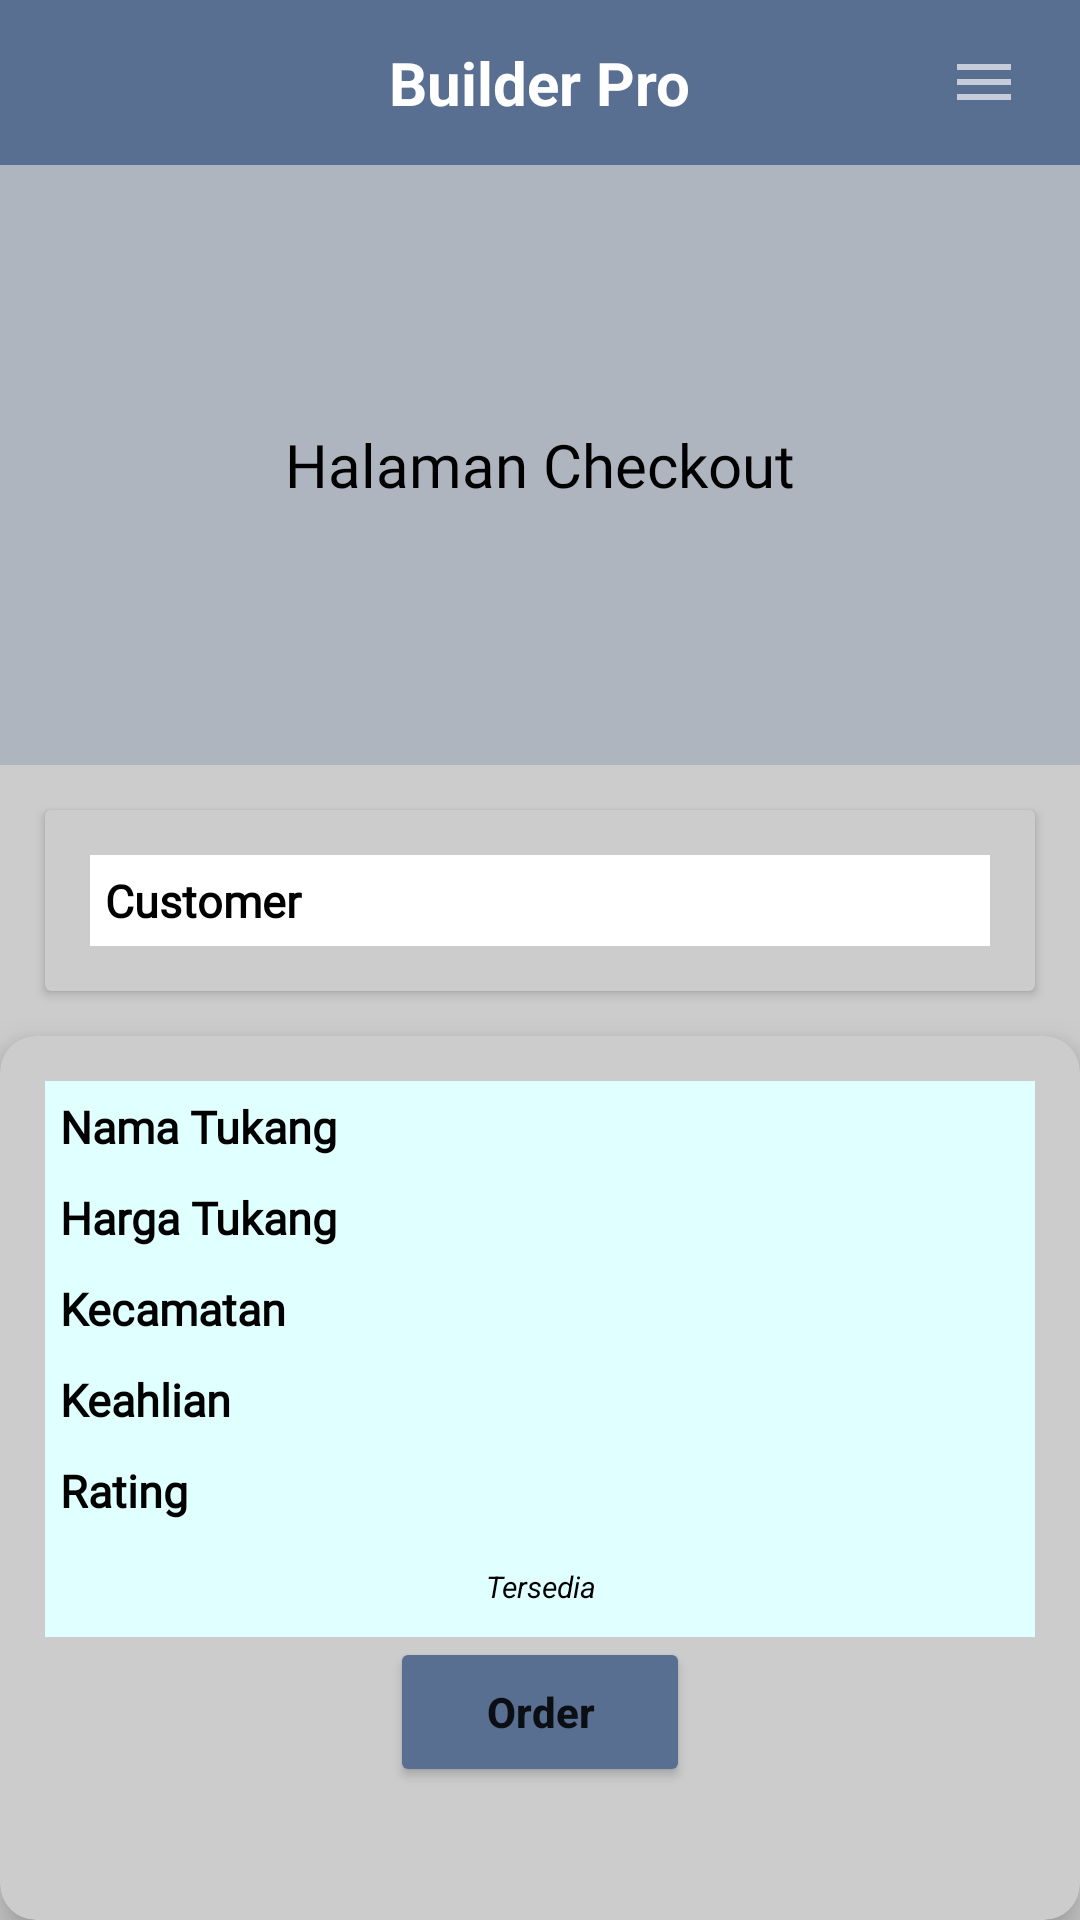

This screen was rendered from an Android layout file. Write that file and the resources it references.
<!-- AndroidManifest.xml: application theme Theme.BuilderPro -->
<!-- res/layout/activity_home_order.xml -->
<?xml version="1.0" encoding="utf-8"?>
<LinearLayout xmlns:android="http://schemas.android.com/apk/res/android"
    xmlns:app="http://schemas.android.com/apk/res-auto"
    xmlns:tools="http://schemas.android.com/tools"
    android:layout_width="match_parent"
    android:layout_height="match_parent"
    android:background="#ccc"
    android:orientation="vertical"
    tools:context=".HomeOrder">

    <RelativeLayout
        android:layout_width="match_parent"
        android:layout_height="55dp"
        android:background="#586F92">

        <TextView
            android:id="@+id/title_text"
            android:layout_width="wrap_content"
            android:layout_height="wrap_content"
            android:layout_centerInParent="true"
            android:text="@string/app_name"
            android:textColor="#fff"
            android:textSize="20sp"
            android:textStyle="bold" />

        <ImageButton
            android:id="@+id/menu_button"
            android:layout_width="wrap_content"
            android:layout_height="wrap_content"
            android:layout_alignParentRight="true"
            android:layout_centerInParent="true"
            android:layout_marginRight="20dp"
            android:background="@null"
            android:src="@drawable/ic_menu" />

    </RelativeLayout>
    <TextView
        android:layout_width="match_parent"
        android:layout_height="200dp"
        android:gravity="center"
        android:text="Halaman Checkout"
        android:textSize="20dp"
        android:backgroundTint="#40586F92"
        android:textColor="@color/black"
        android:fontFamily="@font/poppins_semibold"
        android:background="#fff">

    </TextView>
    <androidx.cardview.widget.CardView
        android:layout_width="match_parent"
        android:layout_height="wrap_content"
        android:background="#ccc"
        android:backgroundTint="#ccc"
        android:layout_margin="15dp">
        <TextView
            android:id="@+id/tv_cust"
            android:layout_width="match_parent"
            android:layout_height="wrap_content"
            android:padding="5dp"
            android:text="Customer"
            android:layout_margin="15dp"
            android:background="#fff"
            android:fontFamily="@font/poppins_semibold"
            android:textColor="@color/black"
            android:textSize="15dp"
            android:textStyle="bold">

        </TextView>
    </androidx.cardview.widget.CardView>



    <androidx.cardview.widget.CardView
        android:layout_width="match_parent"
        android:layout_height="match_parent"
        app:cardBackgroundColor="#ccc"
        app:cardCornerRadius="12dp"
        app:cardElevation="8dp">



        <LinearLayout
            android:layout_width="match_parent"
            android:layout_height="match_parent"
            android:layout_margin="15dp"
            android:layout_marginTop="30dp"
            android:background="#ccc"
            android:orientation="vertical">

            <TextView
                android:id="@+id/tv_tukang"
                android:layout_width="match_parent"
                android:layout_height="wrap_content"
                android:background="#E0FFFF"
                android:padding="5dp"
                android:text="Nama Tukang"
                android:fontFamily="@font/poppins_semibold"
                android:textColor="@color/black"
                android:textSize="15dp"
                android:textStyle="bold">

            </TextView>

            <TextView
                android:id="@+id/tv_harga"
                android:layout_width="match_parent"
                android:layout_height="wrap_content"
                android:background="#E0FFFF"
                android:padding="5dp"
                android:text="Harga Tukang"
                android:fontFamily="@font/poppins_semibold"
                android:textColor="@color/black"
                android:textSize="15dp"
                android:textStyle="bold">

            </TextView>

            <TextView
                android:id="@+id/tv_loc"
                android:layout_width="match_parent"
                android:layout_height="wrap_content"
                android:background="#E0FFFF"
                android:padding="5dp"
                android:text="Kecamatan"
                android:fontFamily="@font/poppins_semibold"
                android:textColor="@color/black"
                android:textSize="15dp"
                android:textStyle="bold"></TextView>

            <TextView
                android:id="@+id/tv_ahli"
                android:layout_width="match_parent"
                android:layout_height="wrap_content"
                android:background="#E0FFFF"
                android:padding="5dp"
                android:text="Keahlian"
                android:fontFamily="@font/poppins_semibold"
                android:textColor="@color/black"
                android:textSize="15dp"
                android:textStyle="bold"></TextView>


            <TextView
                android:id="@+id/tv_rate"
                android:layout_width="match_parent"
                android:layout_height="wrap_content"
                android:background="#E0FFFF"
                android:padding="5dp"
                android:text="Rating"
                android:fontFamily="@font/poppins_semibold"
                android:textColor="@color/black"
                android:textSize="15dp"
                android:textStyle="bold" />


            <TextView
                android:id="@+id/tv_action"
                android:layout_width="match_parent"
                android:layout_height="wrap_content"
                android:background="#E0FFFF"
                android:gravity="center"
                android:padding="10dp"
                android:text="Tersedia"
                android:textColor="@color/black"
                android:textSize="10dp"
                android:textStyle="italic">

            </TextView>

            <Button
                android:id="@+id/btn_order"
                android:layout_width="100dp"
                android:layout_height="50dp"
                android:layout_gravity="center"
                android:backgroundTint="#586F92"
                android:inputType="textCapWords"
                android:text="Order"
                android:textStyle="bold"></Button>


        </LinearLayout>

    </androidx.cardview.widget.CardView>

</LinearLayout>
<!-- resources referenced by this layout -->
<resources>
  <!-- drawable ic_menu (drawable) -->
  <vector android:alpha="0.65" android:height="24dp"
      android:tint="#fff" android:viewportHeight="24"
      android:viewportWidth="24" android:width="24dp" xmlns:android="http://schemas.android.com/apk/res/android">
      <path android:fillColor="@android:color/white" android:pathData="M3,18h18v-2L3,16v2zM3,13h18v-2L3,11v2zM3,6v2h18L21,6L3,6z"/>
  </vector>
  <string name="app_name">Builder Pro</string>
  <style name="Theme.BuilderPro" parent="Theme.MaterialComponents.DayNight.DarkActionBar">
          
          <item name="colorPrimary">@color/purple_500</item>
          <item name="colorPrimaryVariant">@color/purple_700</item>
          <item name="colorOnPrimary">@color/white</item>
          
          <item name="colorSecondary">@color/teal_200</item>
          <item name="colorSecondaryVariant">@color/teal_700</item>
          <item name="colorOnSecondary">@color/black</item>
          
          <item name="android:statusBarColor">?attr/colorPrimaryVariant</item>
          
      </style>
  <!-- not gathered from this repository: default colours our renderer supplied (Android Studio template values) -->
  <color name="purple_500">#FF6200EE</color>
  <color name="purple_700">#FF3700B3</color>
  <color name="teal_200">#FF03DAC5</color>
  <color name="teal_700">#FF018786</color>
  <color name="black">#FF000000</color>
  <color name="white">#FFFFFFFF</color>
</resources>
